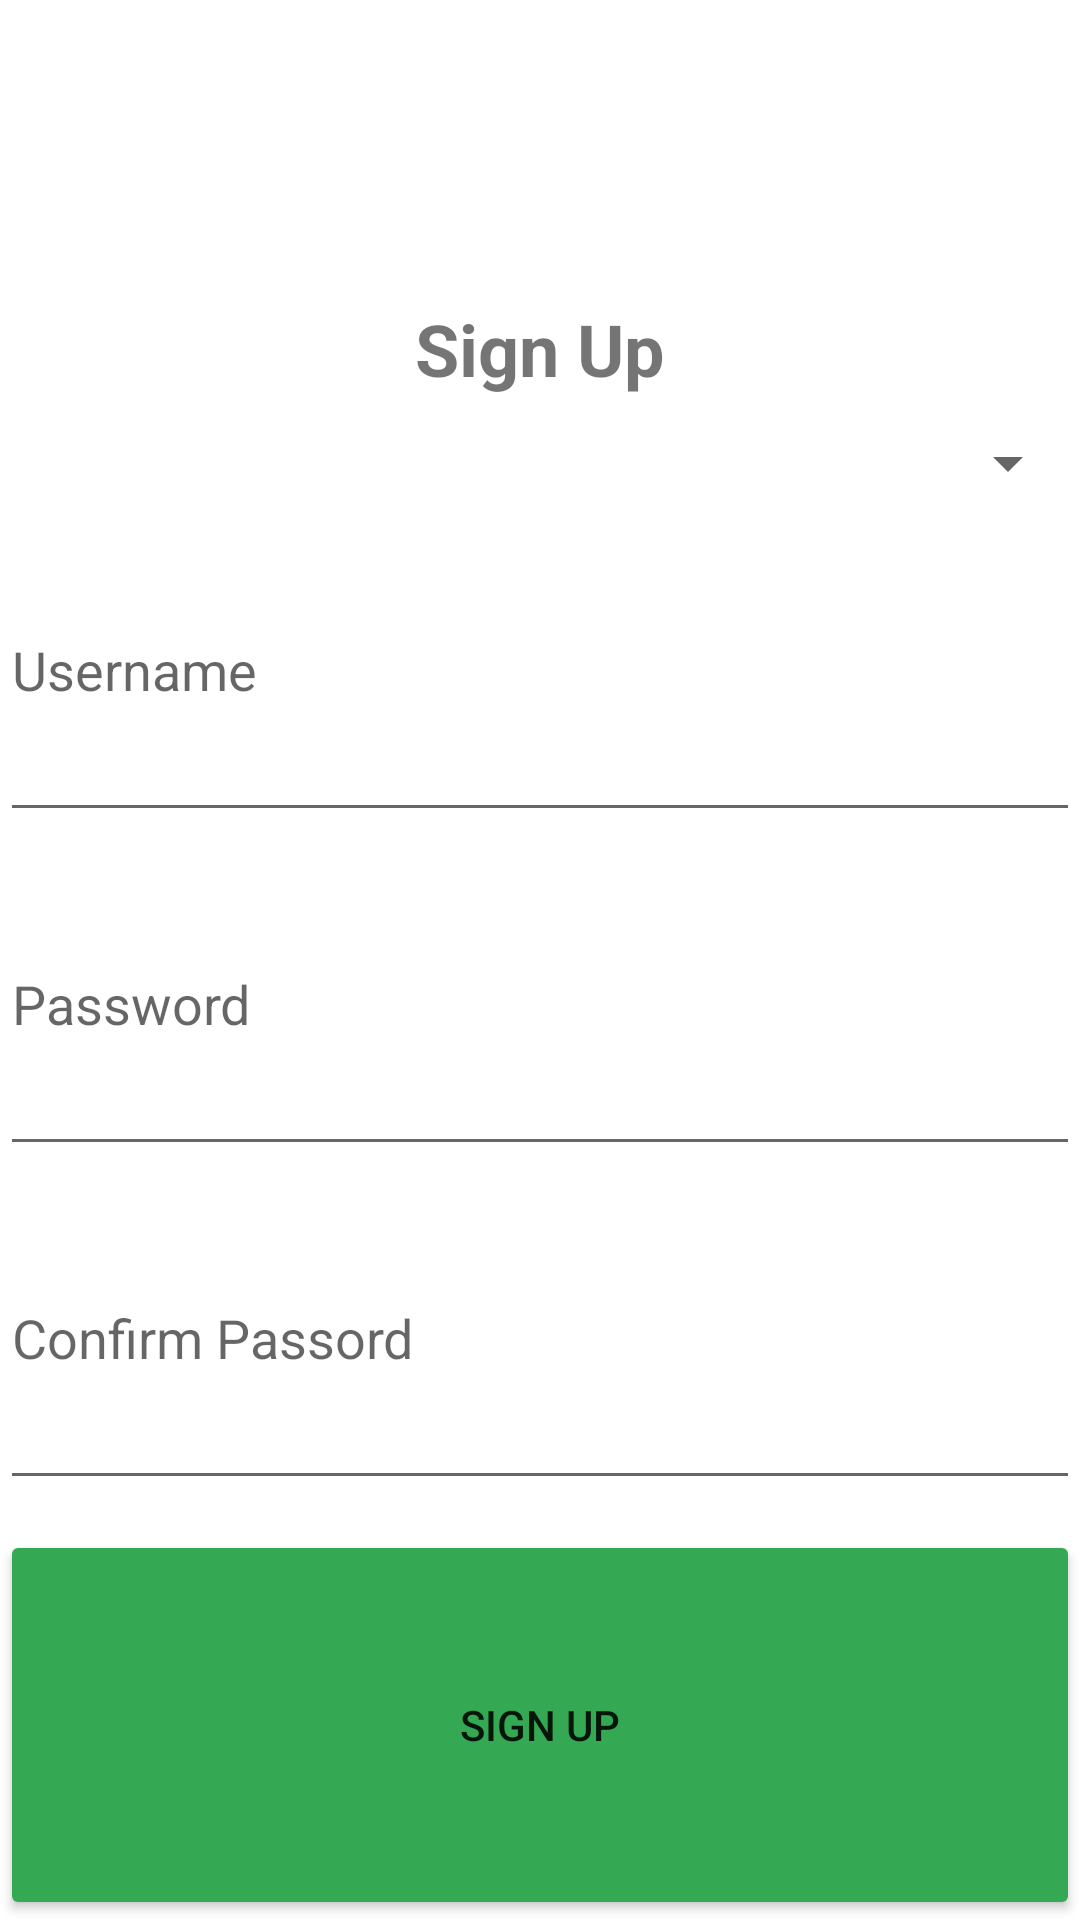

Write the Android layout XML for this screen, with the resource values it uses.
<!-- AndroidManifest.xml: application theme Theme.InstragramClone -->
<!-- res/layout/activity_signup.xml -->
<?xml version="1.0" encoding="utf-8"?>
<LinearLayout
    xmlns:android="http://schemas.android.com/apk/res/android"
    xmlns:app="http://schemas.android.com/apk/res-auto"
    xmlns:tools="http://schemas.android.com/tools"
    android:layout_width="match_parent"
    android:layout_height="wrap_content"
    android:layout_margin="20dp"
    android:layout_marginTop="50dp"
    android:orientation="vertical"
    tools:context=".SignUpActivity">

    <TextView
        android:id="@+id/textView"
        android:layout_width="wrap_content"
        android:layout_height="wrap_content"
        android:layout_gravity="center"
        android:layout_marginBottom="10dp"
        android:layout_marginTop="100dp"
        android:text="Sign Up"
        android:textSize="24sp"
        android:textStyle="bold" />


    <Spinner
        android:id="@+id/schoolSpinner"
        android:layout_width="match_parent"
        android:layout_height="wrap_content" />

    <EditText
        android:id="@+id/etUsername"
        android:layout_width="match_parent"
        android:layout_height="wrap_content"
        android:layout_weight="1"
        android:ems="10"
        android:hint="Username"/>


    <EditText
        android:id="@+id/etPassword"
        android:layout_width="match_parent"
        android:layout_height="wrap_content"
        android:ems="10"
        android:hint="Password"
        android:layout_weight="1"
        android:inputType="textPassword"
        />

    <EditText
        android:id="@+id/etPasswordConfirm"
        android:layout_width="match_parent"
        android:layout_height="wrap_content"
        android:ems="10"
        android:hint="Confirm Passord"
        android:layout_weight="1"
        android:inputType="textPassword"
        />


    <Button
        android:layout_marginTop="10dp"
        android:id="@+id/btnSignUp"
        android:layout_width="match_parent"
        android:layout_height="60dp"
        android:text="Sign up"
        android:backgroundTint="#34A853"
        android:layout_weight="1"/>

</LinearLayout>
<!-- resources referenced by this layout -->
<resources>
  <style name="Theme.InstragramClone" parent="Theme.MaterialComponents.DayNight.DarkActionBar">
          
          <item name="colorPrimary">#009688</item>
          <item name="colorPrimaryVariant">#009688</item>
          <item name="colorOnPrimary">@color/white</item>
          
          <item name="colorSecondary">#009688</item>
          <item name="colorSecondaryVariant">#D31D23</item>
          <item name="colorOnSecondary">@color/white</item>
          
          <item name="android:statusBarColor" tools:targetApi="l">?attr/colorPrimaryVariant</item>
          
      </style>
  <!-- not gathered from this repository: default colours our renderer supplied (Android Studio template values) -->
  <color name="white">#FFFFFFFF</color>
</resources>
